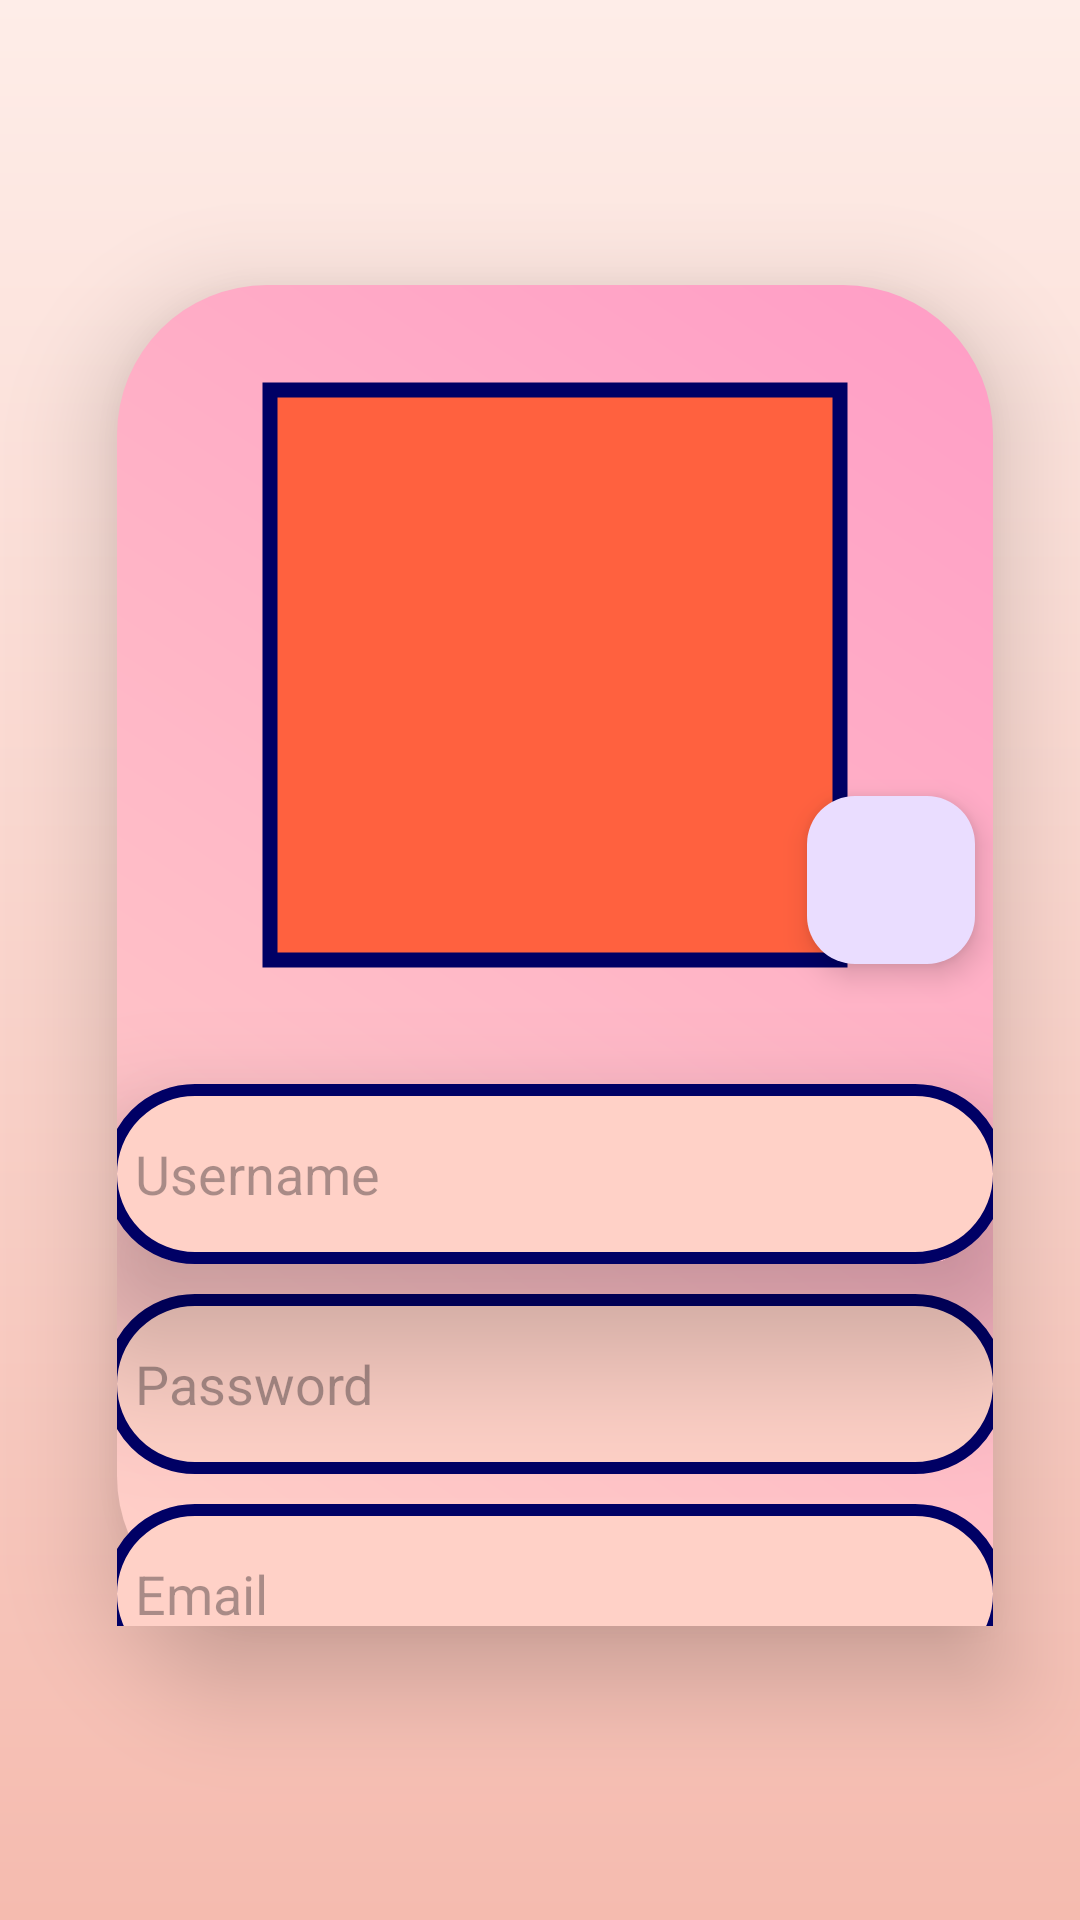

Here is an Android app screen rendered from its layout file. Give the layout XML and the strings, colors and styles it references.
<!-- AndroidManifest.xml: application theme Theme.Pookies -->
<!-- res/layout/fragment_profile.xml -->
<?xml version="1.0" encoding="utf-8"?>
<RelativeLayout xmlns:android="http://schemas.android.com/apk/res/android"
    xmlns:app="http://schemas.android.com/apk/res-auto"
    xmlns:tools="http://schemas.android.com/tools"
    android:layout_width="match_parent"
    android:layout_height="match_parent"
    android:background="@drawable/chat_bcg"
    android:orientation="vertical">


    <LinearLayout
        android:layout_width="342dp"
        android:layout_height="653dp"
        android:layout_alignParentStart="true"
        android:layout_alignParentTop="true"
        android:layout_alignParentEnd="true"
        android:layout_alignParentBottom="true"
        android:layout_gravity="center"
        android:layout_marginStart="39dp"
        android:layout_marginTop="95dp"
        android:layout_marginEnd="29dp"
        android:layout_marginBottom="98dp"
        android:background="@drawable/feedback_bcg"
        android:elevation="20sp"
        android:orientation="vertical">

        <com.google.android.material.imageview.ShapeableImageView
            android:id="@+id/imageView2"
            android:layout_width="200dp"
            android:layout_height="200dp"
            android:layout_gravity="center"
            android:layout_marginTop="30dp"
            android:background="#ff613f"
            android:padding="5dp"
            android:scaleType="centerCrop"
            app:shapeAppearanceOverlay="@style/circular"
            app:strokeColor="@color/blue_dark"
            app:strokeWidth="5dp"
            tools:srcCompat="@drawable/baseline_person_24" />

        <com.google.android.material.floatingactionbutton.FloatingActionButton
            android:id="@+id/floatingActionButton"
            android:layout_width="match_parent"
            android:layout_height="wrap_content"
            android:layout_marginLeft="230dp"
            android:layout_marginTop="-60dp"
            android:clickable="true"
            android:contentDescription="TODO"
            android:focusable="true"
            app:srcCompat="@drawable/baseline_photo_camera_24" />


        <EditText
            android:id="@+id/username"
            android:layout_width="300dp"
            android:layout_height="60dp"
            android:layout_gravity="center"
            android:layout_marginTop="40dp"
            android:background="@drawable/shape1"
            android:editable="false"
            android:elevation="30sp"
            android:hint="Username" />

        <EditText
            android:id="@+id/password"
            android:layout_width="300dp"
            android:layout_height="60dp"
            android:layout_gravity="center"
            android:layout_marginTop="10dp"
            android:background="@drawable/shape1"
            android:editable="false"
            android:hint="Password"
            android:inputType="textPassword" />


        <EditText
            android:id="@+id/email"
            android:layout_width="300dp"
            android:layout_height="60dp"
            android:layout_gravity="center"
            android:layout_marginTop="10dp"
            android:background="@drawable/shape1"
            android:editable="false"
            android:hint="Email"
            android:inputType="textEmailAddress" />

        <com.google.android.material.button.MaterialButton
            android:id="@+id/editProfileButton"
            android:layout_width="200dp"
            android:layout_height="60dp"
            android:layout_gravity="center"
            android:layout_marginTop="10dp"
            android:elevation="40dp"
            android:fontFamily="@font/montserrat_bold"
            android:text="Edit Profile"
            android:textColor="@color/white"
            android:textSize="16sp"
            android:textStyle="bold"
            app:backgroundTint="@color/blue_dark"
            app:cornerRadius="20dp" />


        <com.google.android.material.button.MaterialButton
            android:id="@+id/forgotPasswordButton"
            android:layout_width="wrap_content"
            android:layout_height="wrap_content"
            android:layout_gravity="center"
            android:layout_marginTop="20sp"
            android:fontFamily="@font/montserrat_medium"
            android:text="Change Password"
            android:textColor="@color/black"
            android:textStyle="bold" />

    </LinearLayout>
</RelativeLayout>
<!-- resources referenced by this layout -->
<resources>
  <color name="black">#FF000000</color>
  <color name="blue_dark">#000065</color>
  <color name="white">#FFFFFFFF</color>
  <!-- drawable chat_bcg (drawable) -->
  <?xml version="1.0" encoding="utf-8"?>
  <shape xmlns:android="http://schemas.android.com/apk/res/android" android:shape="rectangle" >
      <gradient
          android:startColor="#feede8"
          android:endColor="#f5bbaf"
          android:gradientRadius="30dp"
          android:angle="60"/>
  
  </shape>
  <!-- drawable feedback_bcg (drawable) -->
  <?xml version="1.0" encoding="utf-8"?>
  <shape xmlns:android="http://schemas.android.com/apk/res/android" android:shape="rectangle">
      <gradient
          android:startColor="#ffd1c7"
          android:endColor="#ff9dc6"
          android:angle="45"/>
      <corners
          android:topRightRadius="50dp" android:topLeftRadius="50dp" android:bottomLeftRadius="50dp"/>
  
  </shape>
  <!-- drawable shape1 (drawable) -->
  <?xml version="1.0" encoding="utf-8"?>
  <shape xmlns:android="http://schemas.android.com/apk/res/android">
      
      <solid android:color="#ffd1c7" />
  
      
      <corners android:radius="30dp" />
  
      
      <padding
          android:left="10dp"
          android:right="10dp"
          android:top="5dp"
          android:bottom="5dp" />
  
      
      <stroke
          android:width="4dp"
          android:color="#000065" /> 
  </shape>
  <style name="Theme.Pookies" parent="Base.Theme.Pookies" />
  <style name="Base.Theme.Pookies" parent="Theme.Material3.DayNight.NoActionBar">
          
          
          <item name="android:statusBarColor">#000065</item>
  
      </style>
</resources>
